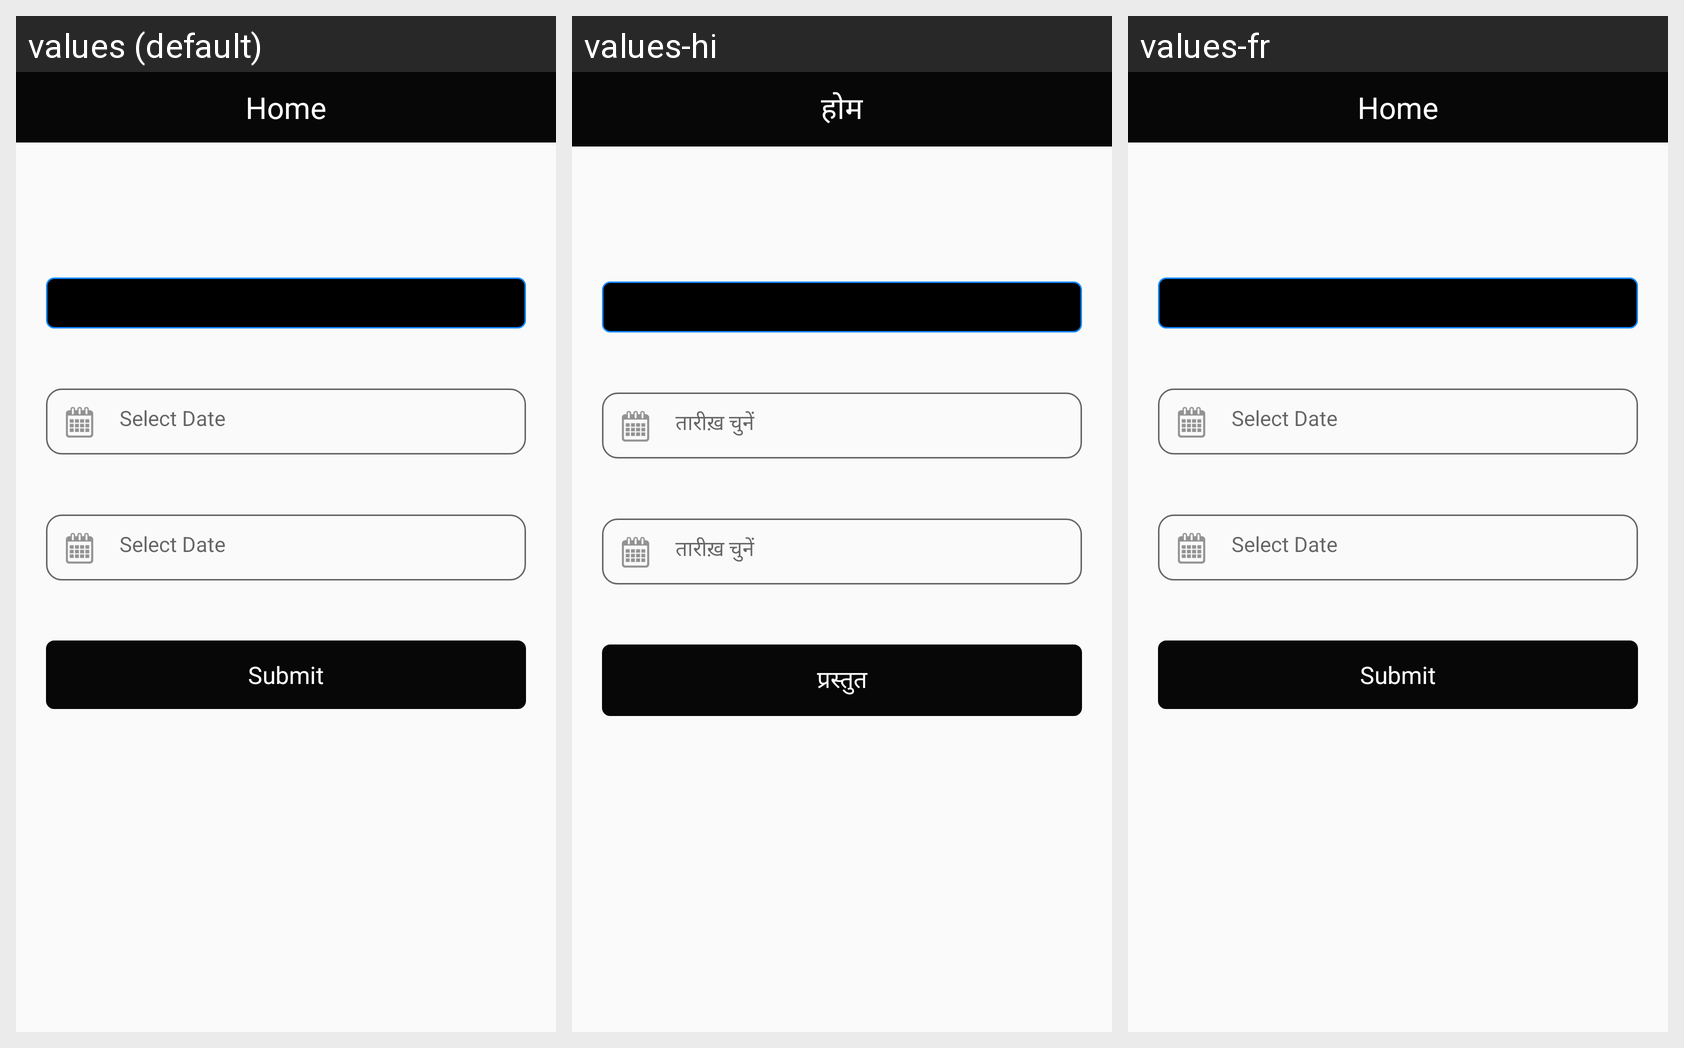

Translations of the strings shown on this Android screen, per locale in the grid:
Android screen res/layout/activity_trip_reoprt.xml rendered under 3 locales, left to right: values (default), values-hi, values-fr. Device: Nexus 5 (rendered at 1080×1920; each locale shown at half size, 540×960, under a caption strip naming it); theme AppTheme.
Strings drawn on this screen, with the default value and each locale's value (text and hints the layout hard-codes, and strings that could not be matched under every locale, appear in the picture but are not listed):

select_date
  values: Select Date
  values-hi: तारीख़ चुनें
  values-fr: Select Date

submit
  values: Submit
  values-hi: प्रस्तुत
  values-fr: Submit

home
  values: Home
  values-hi: होम
  values-fr: Home
